Labelled photos from "dataset", an image-classification folder in gabrieldgf4/insect-leaf-predation-dataset. The possible labels are: caterpillar, gastropod, grasshopper, green cow, healthy leaf.

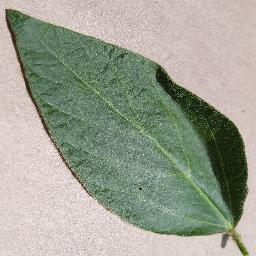
Label: healthy leaf

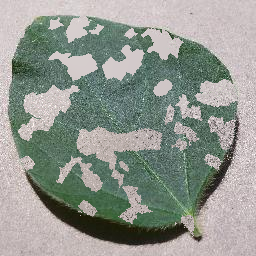
Label: gastropod

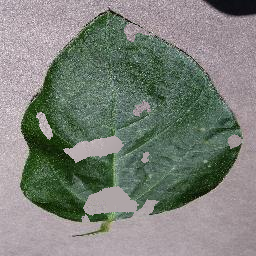
Label: grasshopper

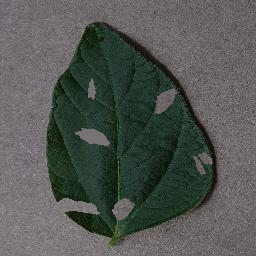
Label: green cow

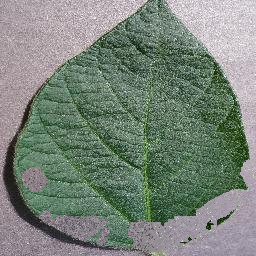
Label: caterpillar

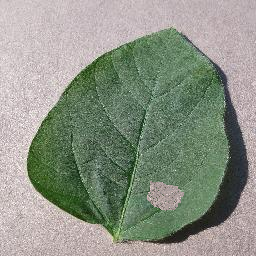
Label: green cow
